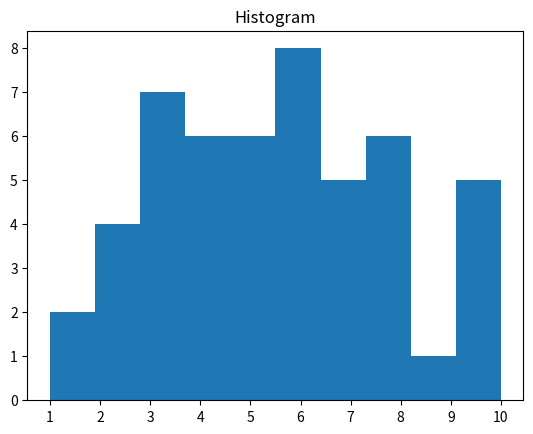

This chart was generated by the following Python code:
"""
檔名：histogram.py
功能：資料視覺化練習
學習重點：折線圖、長條圖、圓餅圖與圖表樣式設定
"""
import matplotlib.pyplot as plt
import numpy as np
import random

x = np.arange(1, 11, 1)
rdata = []
for i in range(50):
    n = random.randint(1, 10)
    rdata.append(n)

rdata.sort()
print(rdata)
plt.hist(rdata)
plt.title("Histogram")
plt.xticks(x)

plt.show()
